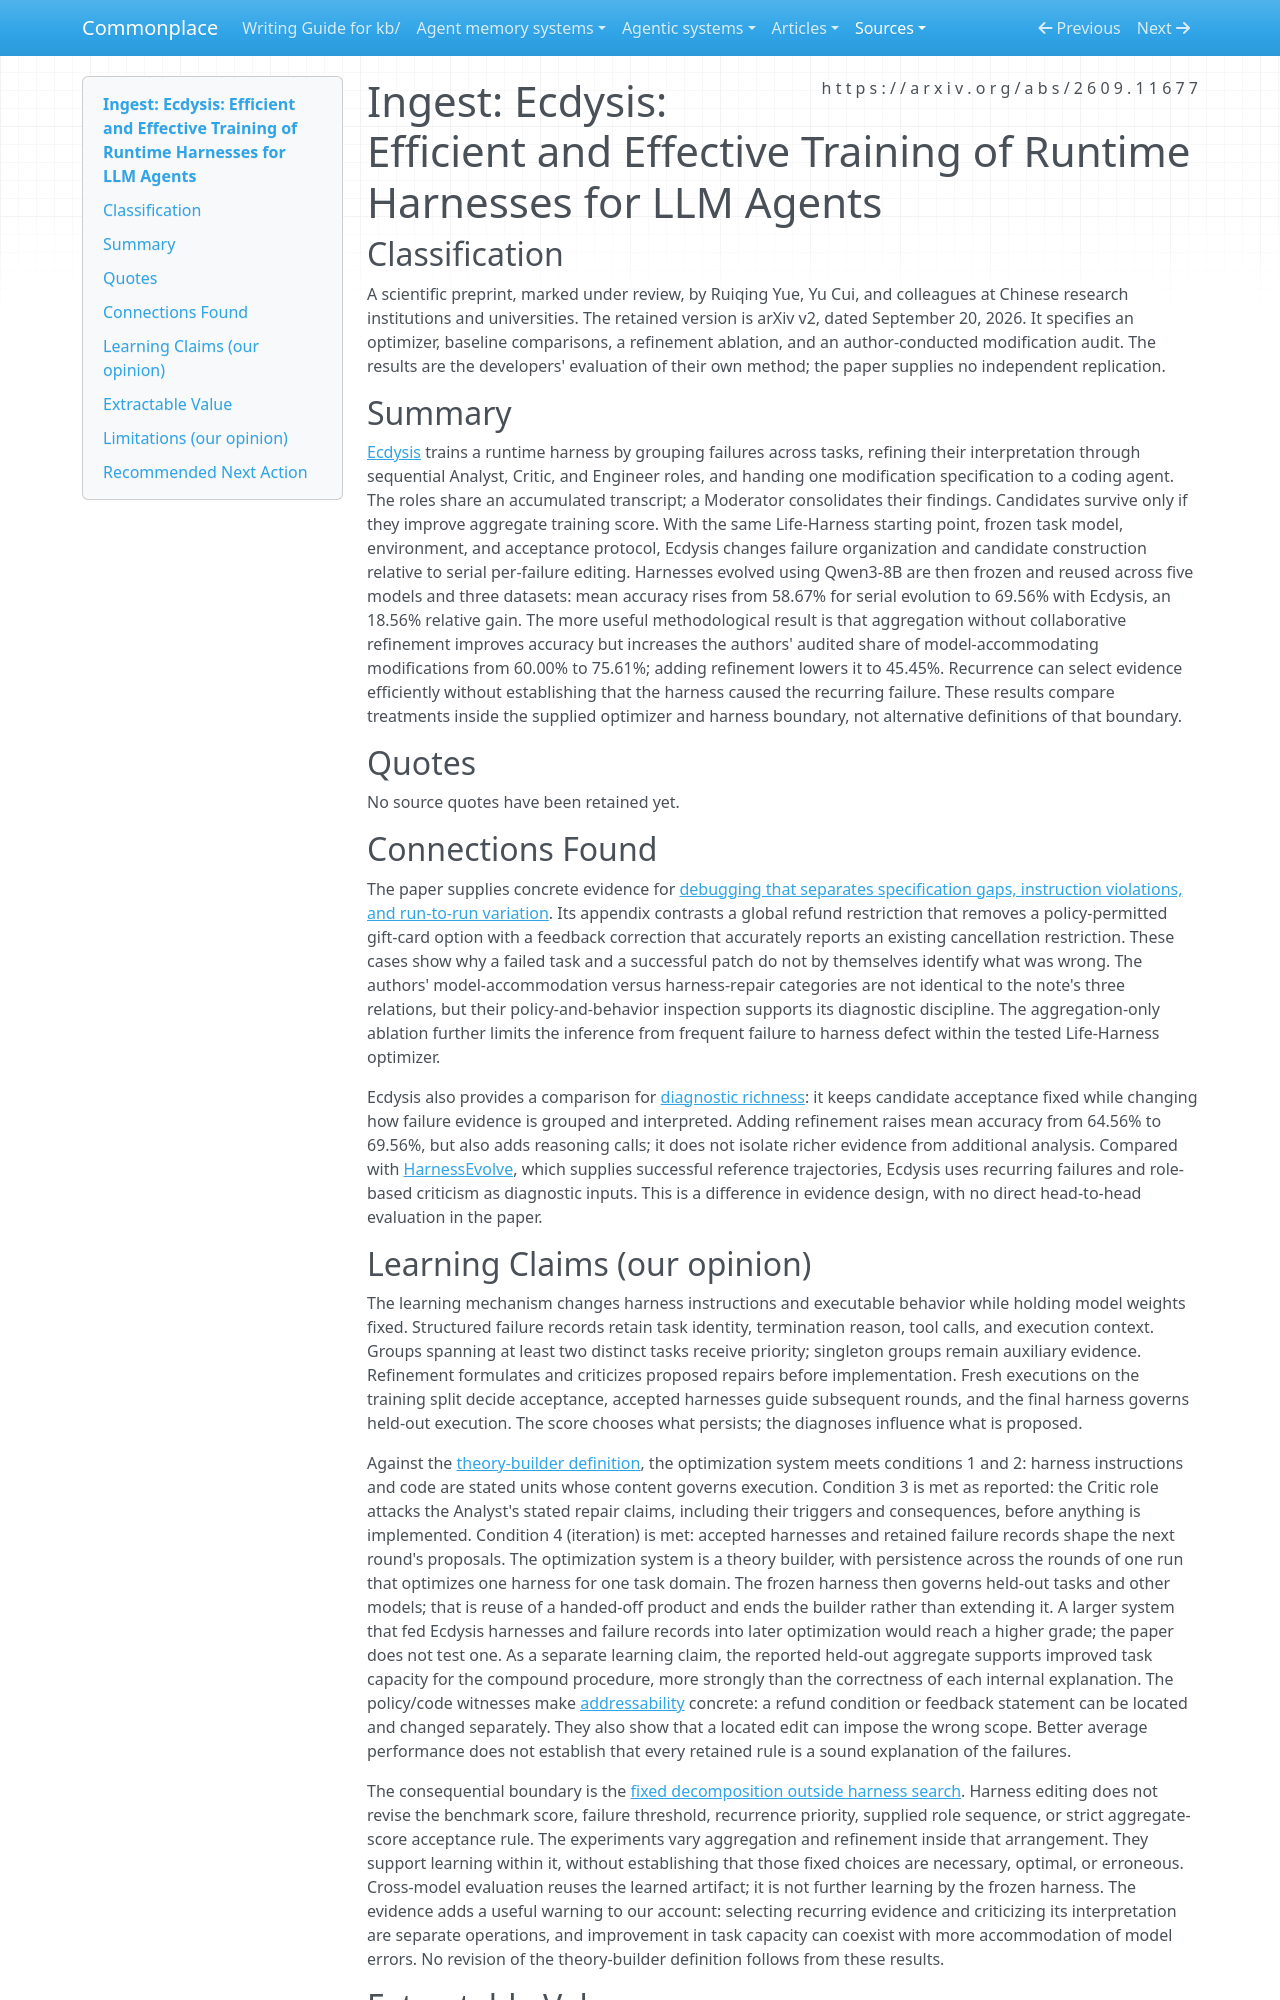

repository: zby/commonplace · page: sources/ecdysis-training-runtime-harnesses.ingest/index.html · generator: mkdocs

---
description: "Ecdysis separates recurring-failure selection from harness-defect attribution; its ablation shows aggregation alone can increase model accommodation despite improving task scores."
source: https://arxiv.org/abs/2609.11677
captured: "2026-09-24"
ingested: "2026-09-25"
capture: pdftotext
capture_scope: full-source
genre: scientific-paper
snapshot_sha256: 38421522d91f93a698a1f1f28ef9f8be8a2d029386bf4664cd84c561333a65f8
type: types/ingest-report.md
domains: [agent-harnesses, learning-theory, failure-diagnosis]
learning_claims: true
---

# Ingest: Ecdysis: Efficient and Effective Training of Runtime Harnesses for LLM Agents

## Classification

A scientific preprint, marked under review, by Ruiqing Yue, Yu Cui, and colleagues at Chinese research institutions and universities. The retained version is arXiv v2, dated September 20, 2026. It specifies an optimizer, baseline comparisons, a refinement ablation, and an author-conducted modification audit. The results are the developers' evaluation of their own method; the paper supplies no independent replication.

## Summary

[Ecdysis](https://arxiv.org/abs/2609.11677) trains a runtime harness by grouping failures across tasks, refining their interpretation through sequential Analyst, Critic, and Engineer roles, and handing one modification specification to a coding agent. The roles share an accumulated transcript; a Moderator consolidates their findings. Candidates survive only if they improve aggregate training score. With the same Life-Harness starting point, frozen task model, environment, and acceptance protocol, Ecdysis changes failure organization and candidate construction relative to serial per-failure editing. Harnesses evolved using Qwen3-8B are then frozen and reused across five models and three datasets: mean accuracy rises from 58.67% for serial evolution to 69.56% with Ecdysis, an 18.56% relative gain. The more useful methodological result is that aggregation without collaborative refinement improves accuracy but increases the authors' audited share of model-accommodating modifications from 60.00% to 75.61%; adding refinement lowers it to 45.45%. Recurrence can select evidence efficiently without establishing that the harness caused the recurring failure. These results compare treatments inside the supplied optimizer and harness boundary, not alternative definitions of that boundary.

## Quotes

No source quotes have been retained yet.

## Connections Found

The paper supplies concrete evidence for [debugging that separates specification gaps, instruction violations, and run-to-run variation](../theory/llm-debugging-starts-with-retry-versus-rewrite-triage.md). Its appendix contrasts a global refund restriction that removes a policy-permitted gift-card option with a feedback correction that accurately reports an existing cancellation restriction. These cases show why a failed task and a successful patch do not by themselves identify what was wrong. The authors' model-accommodation versus harness-repair categories are not identical to the note's three relations, but their policy-and-behavior inspection supports its diagnostic discipline. The aggregation-only ablation further limits the inference from frequent failure to harness defect within the tested Life-Harness optimizer.

Ecdysis also provides a comparison for [diagnostic richness](../theory/diagnostic-richness-constrains-outer-loop-learning-quality.md): it keeps candidate acceptance fixed while changing how failure evidence is grouped and interpreted. Adding refinement raises mean accuracy from 64.56% to 69.56%, but also adds reasoning calls; it does not isolate richer evidence from additional analysis. Compared with [HarnessEvolve](./harnessevolve-reference-trajectories.ingest.md), which supplies successful reference trajectories, Ecdysis uses recurring failures and role-based criticism as diagnostic inputs. This is a difference in evidence design, with no direct head-to-head evaluation in the paper.
